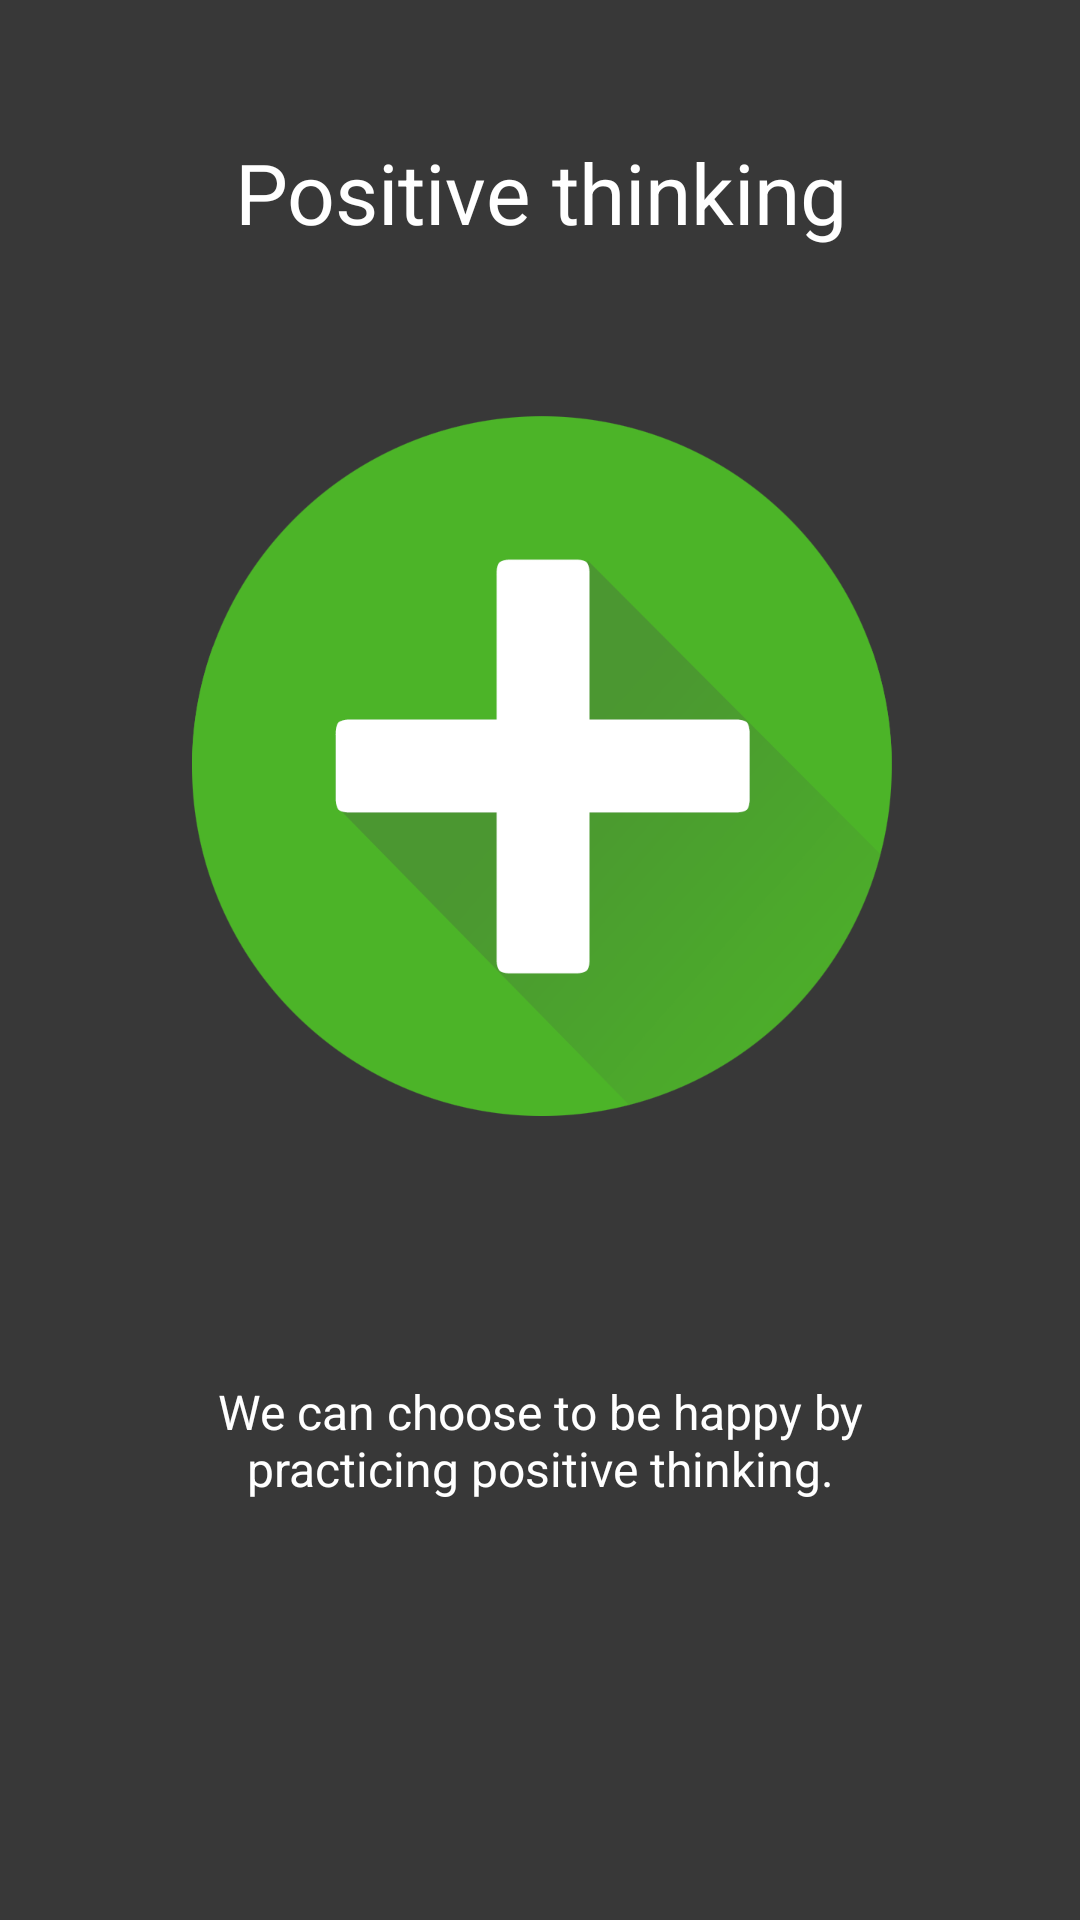

Reconstruct the res/layout file that produces this screen, plus the resources it refers to.
<!-- AndroidManifest.xml: application theme AppTheme -->
<!-- res/layout/intro_slide4.xml -->
<?xml version="1.0" encoding="utf-8"?>
<LinearLayout xmlns:android="http://schemas.android.com/apk/res/android"
    android:orientation="vertical" android:layout_width="match_parent"
    android:layout_height="match_parent"
    android:background="#383838"
    android:layout_weight="10"
    android:id="@+id/main">

    <TextView
        android:layout_width="wrap_content"
        android:layout_height="0dp"
        android:layout_gravity="center"
        android:gravity="center"
        android:paddingLeft="32dp"
        android:layout_weight="2"
        android:textColor="#ffffff"
        android:paddingRight="32dp"
        android:textSize="@dimen/font28"
        android:text="@string/positivethinking"
        android:id="@+id/title" />

    <LinearLayout
        android:layout_width="fill_parent"
        android:layout_height="0dp"
        android:orientation="vertical"
        android:gravity="center"
        android:layout_weight="4">

        <ImageView
            android:layout_width="wrap_content"
            android:layout_height="wrap_content"
            android:layout_gravity="center"
            android:paddingLeft="16dp"
            android:paddingRight="16dp"
            android:src="@drawable/positivethoughts"/>
    </LinearLayout>
    <TextView
        android:layout_width="wrap_content"
        android:layout_height="0dp"
        android:layout_weight="3"
        android:layout_gravity="center"
        android:gravity="center"
        android:textColor="#ffffff"
        android:paddingLeft="64dp"
        android:paddingRight="64dp"
        android:textSize="@dimen/font16"
        android:text="@string/introtext4" />
    <TextView
        android:layout_width="fill_parent"
        android:layout_height="64dp" />
</LinearLayout>
<!-- resources referenced by this layout -->
<resources>
  <dimen name="font16">26sp</dimen>
  <dimen name="font28">35sp</dimen>
  <!-- drawable positivethoughts: png bitmap (drawable-xxxhdpi, 32016 bytes) -->
  <string name="introtext4">We can choose to be happy by practicing positive thinking.</string>
  <string name="positivethinking">Positive thinking</string>
  <style name="AppTheme" parent="Theme.AppCompat.Light.DarkActionBar">
          
          <item name="colorPrimary">@color/colorPrimary</item>
          <item name="colorPrimaryDark">@color/colorPrimaryDark</item>
          <item name="colorAccent">@color/colorAccent</item>
          <item name="android:windowActionBarOverlay">true</item>
          <item name="windowActionBarOverlay">true</item>
          <item name="android:windowBackground">@color/background_dark</item>
      </style>
  <color name="colorPrimary">#ff4585dd</color>
  <color name="colorPrimaryDark">#3466a9</color>
  <color name="colorAccent">#ff4585dd</color>
  <color name="background_dark">#2d2d2d</color>
</resources>
